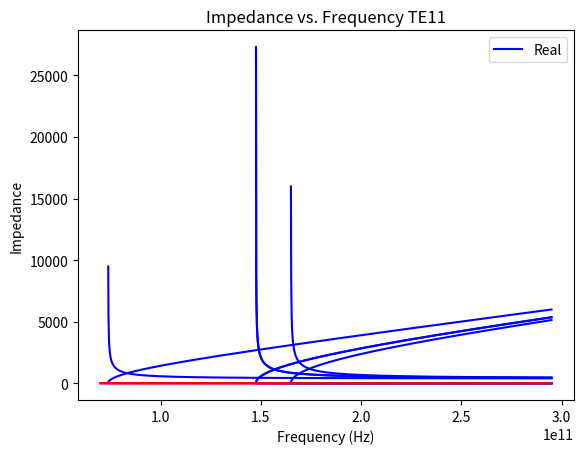

Recreate this plot in Python.

import numpy as np
import matplotlib.pyplot as plt

a = 0.002032
b = 0.001016
m = [1, 2, 0, 1]
n = [0, 0, 1, 1]
mur = 1
er = 1
mu = mur * 4 * np.pi * 1e-7
e0 = er * 8.854e-12

f = np.linspace(70*(10**9), 295*(10**9), 2000)



for j in range(4):
    fc = (1/(2 *np.pi*np.sqrt(mu*e0)))*(np.sqrt(((m[j]*np.pi)/a)**2+((n[j]*np.pi)/b)**2))
    w = 2*np.pi*f
    beta = np.zeros(2000)
    wl = np.zeros(2000)
    impedance = np.zeros(2000)

    for i in range(2000):
        beta[i] = w[i]*np.sqrt(mu*e0)*np.sqrt(1-(fc/f[i])**2)
        wl[i] = (2*np.pi)/beta[i]
        impedance[i] = (np.sqrt(mu/e0))/(np.sqrt(1-(fc/f[i])**2))

    print(f"Cutoff frequency : {fc/10**9} Ghz")

    plt.plot(f, np.real(wl), 'b')
    plt.xlabel('Frequency')
    plt.ylabel('Wavelength')
    plt.legend(['Real'])
    plt.title("Wavelength vs. Frequency TE" + str(m[j]) + str(n[j]))
    plt.show()

    plt.plot(f, np.real(beta), 'b', f, np.imag(beta), 'r')
    plt.xlabel('Frequency')
    plt.ylabel('Propagation const')
    plt.legend(['Imaginary', 'Real'])
    plt.title("Gamma. vs. Frequency TE" + str(m[j]) + str(n[j]))
    plt.show()
    
    plt.plot(f, np.real(impedance), 'b')
    plt.xlabel('Frequency (Hz)')
    plt.ylabel('Impedance')
    plt.legend(['Real'])
    plt.title("Impedance vs. Frequency TE" + str(m[j]) + str(n[j]))
    plt.show()

